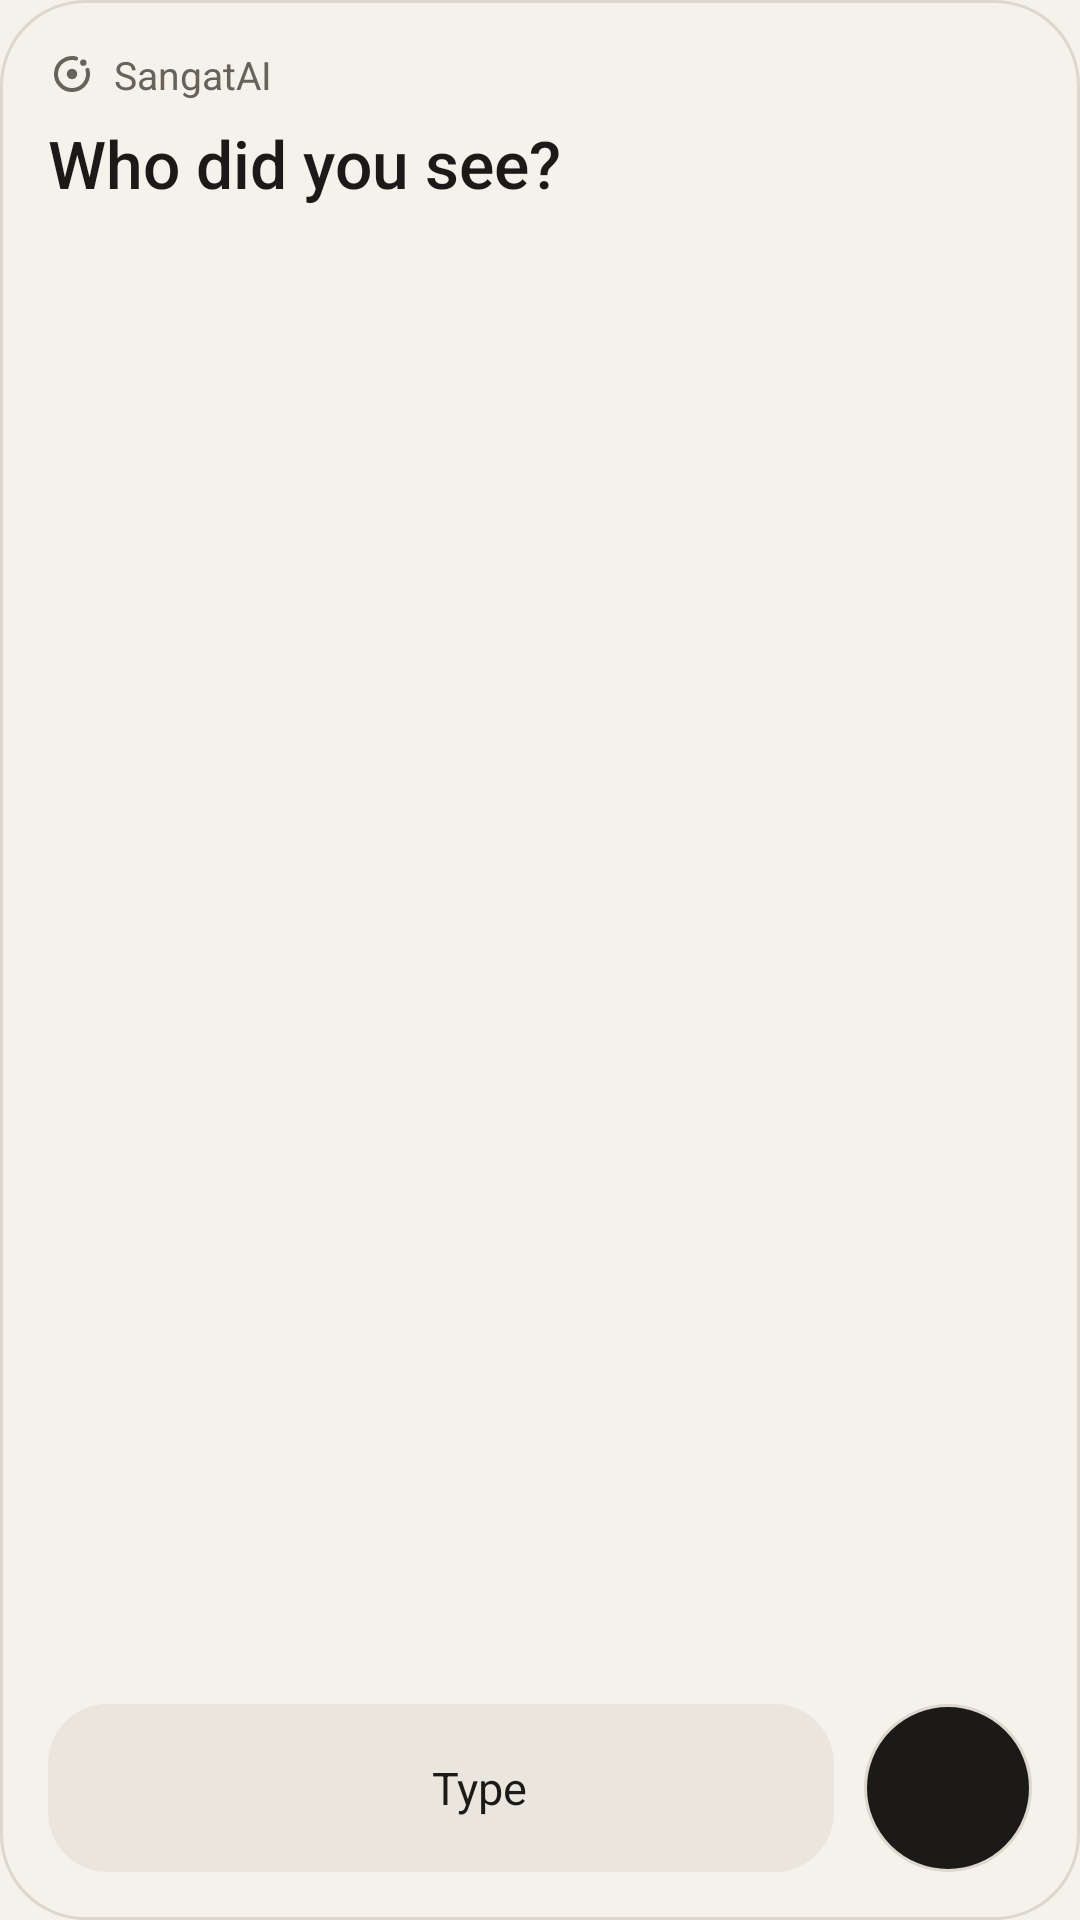

The Android layout XML behind this screen, and the referenced resources:
<!-- AndroidManifest.xml: application theme Theme.Sangat -->
<!-- res/layout/widget_capture_large.xml -->
<?xml version="1.0" encoding="utf-8"?>
<LinearLayout xmlns:android="http://schemas.android.com/apk/res/android"
    android:id="@android:id/background"
    android:layout_width="match_parent"
    android:layout_height="match_parent"
    android:background="@drawable/widget_background"
    android:orientation="vertical"
    android:padding="16dp">

    <LinearLayout
        android:layout_width="match_parent"
        android:layout_height="wrap_content"
        android:gravity="center_vertical"
        android:orientation="horizontal">

        <ImageView
            android:layout_width="16dp"
            android:layout_height="16dp"
            android:importantForAccessibility="no"
            android:src="@drawable/ic_tile"
            android:tint="@color/widget_text_secondary" />

        <TextView
            android:layout_width="wrap_content"
            android:layout_height="wrap_content"
            android:layout_marginStart="6dp"
            android:maxLines="1"
            android:text="@string/app_name"
            android:textColor="@color/widget_text_secondary"
            android:textSize="13sp" />
    </LinearLayout>

    <TextView
        android:layout_width="match_parent"
        android:layout_height="0dp"
        android:layout_marginTop="6dp"
        android:layout_weight="1"
        android:ellipsize="end"
        android:fontFamily="sans-serif-medium"
        android:maxLines="3"
        android:text="@string/widget_prompt"
        android:textColor="@color/widget_text"
        android:textSize="22sp" />

    <LinearLayout
        android:layout_width="match_parent"
        android:layout_height="56dp"
        android:gravity="center_vertical"
        android:orientation="horizontal">

        <LinearLayout
            android:id="@+id/widget_type"
            android:layout_width="0dp"
            android:layout_height="match_parent"
            android:layout_weight="1"
            android:background="@drawable/widget_pill"
            android:contentDescription="@string/shortcut_type_long"
            android:gravity="center"
            android:orientation="horizontal"
            android:paddingStart="12dp"
            android:paddingEnd="12dp">

            <ImageView
                android:layout_width="18dp"
                android:layout_height="18dp"
                android:importantForAccessibility="no"
                android:src="@drawable/ic_edit"
                android:tint="@color/widget_text" />

            <TextView
                android:layout_width="wrap_content"
                android:layout_height="wrap_content"
                android:layout_marginStart="8dp"
                android:maxLines="1"
                android:text="@string/widget_type"
                android:textColor="@color/widget_text"
                android:textSize="15sp" />
        </LinearLayout>

        <ImageView
            android:id="@+id/widget_voice"
            android:layout_width="56dp"
            android:layout_height="56dp"
            android:layout_marginStart="10dp"
            android:background="@drawable/widget_mic_background"
            android:contentDescription="@string/shortcut_voice_long"
            android:padding="15dp"
            android:src="@drawable/ic_mic"
            android:tint="@color/widget_mic_icon" />
    </LinearLayout>
</LinearLayout>
<!-- resources referenced by this layout -->
<resources>
  <color name="widget_mic_icon">#FFF5F2EC</color>
  <color name="widget_text">#FF1B1A18</color>
  <color name="widget_text_secondary">#FF67625A</color>
  <!-- drawable ic_tile (drawable) -->
  <vector xmlns:android="http://schemas.android.com/apk/res/android"
      android:width="24dp"
      android:height="24dp"
      android:viewportWidth="24"
      android:viewportHeight="24">
      <path
          android:fillColor="#00000000"
          android:strokeColor="#FFFFFFFF"
          android:strokeWidth="2"
          android:strokeLineCap="round"
          android:pathData="M19.73,9.93A8,8 0,1 1,14.07 4.27" />
      <path
          android:fillColor="#FFFFFFFF"
          android:pathData="M17.66,6.34m-1.6,0a1.6,1.6 0,1 1,3.2 0a1.6,1.6 0,1 1,-3.2 0" />
      <path
          android:fillColor="#FFFFFFFF"
          android:pathData="M12,12m-2.6,0a2.6,2.6 0,1 1,5.2 0a2.6,2.6 0,1 1,-5.2 0" />
  </vector>
  <!-- drawable widget_background (drawable) -->
  <?xml version="1.0" encoding="utf-8"?>
  <layer-list xmlns:android="http://schemas.android.com/apk/res/android">
      <item>
          <shape android:shape="rectangle">
              <solid android:color="@color/widget_glass" />
              <corners android:radius="@android:dimen/system_app_widget_background_radius" />
              <stroke
                  android:width="1dp"
                  android:color="@color/widget_glass_stroke" />
          </shape>
      </item>
      <item>
          <shape android:shape="rectangle">
              <gradient
                  android:angle="270"
                  android:endColor="@android:color/transparent"
                  android:startColor="@color/widget_highlight" />
              <corners android:radius="@android:dimen/system_app_widget_background_radius" />
          </shape>
      </item>
  </layer-list>
  <!-- drawable widget_mic_background (drawable) -->
  <?xml version="1.0" encoding="utf-8"?>
  <ripple xmlns:android="http://schemas.android.com/apk/res/android"
      android:color="@color/widget_ripple">
      <item>
          <shape android:shape="oval">
              <gradient
                  android:angle="315"
                  android:endColor="@color/widget_accent_end"
                  android:startColor="@color/widget_accent_start" />
              <stroke
                  android:width="1dp"
                  android:color="@color/widget_glass_stroke" />
          </shape>
      </item>
  </ripple>
  <!-- drawable widget_pill (drawable) -->
  <?xml version="1.0" encoding="utf-8"?>
  <ripple xmlns:android="http://schemas.android.com/apk/res/android"
      android:color="@color/widget_ripple">
      <item>
          <shape android:shape="rectangle">
              <solid android:color="@color/widget_pill" />
              <corners android:radius="@android:dimen/system_app_widget_inner_radius" />
          </shape>
      </item>
  </ripple>
  <string name="app_name">SangatAI</string>
  <string name="shortcut_type_long">Tell SangatAI about someone by typing</string>
  <string name="shortcut_voice_long">Tell SangatAI about someone by voice</string>
  <string name="widget_prompt">Who did you see?</string>
  <string name="widget_type">Type</string>
  <style name="Theme.Sangat" parent="android:Theme.Material.Light.NoActionBar">
          <item name="android:windowBackground">@color/window_background</item>
      </style>
  <color name="widget_glass_stroke">#FFDDD7CD</color>
  <color name="widget_highlight">#00FFFFFF</color>
  <color name="widget_ripple">#22000000</color>
  <color name="widget_accent_end">#FF1B1A18</color>
  <color name="widget_accent_start">#FF1B1A18</color>
  <color name="window_background">#FFF5F2EC</color>
</resources>
